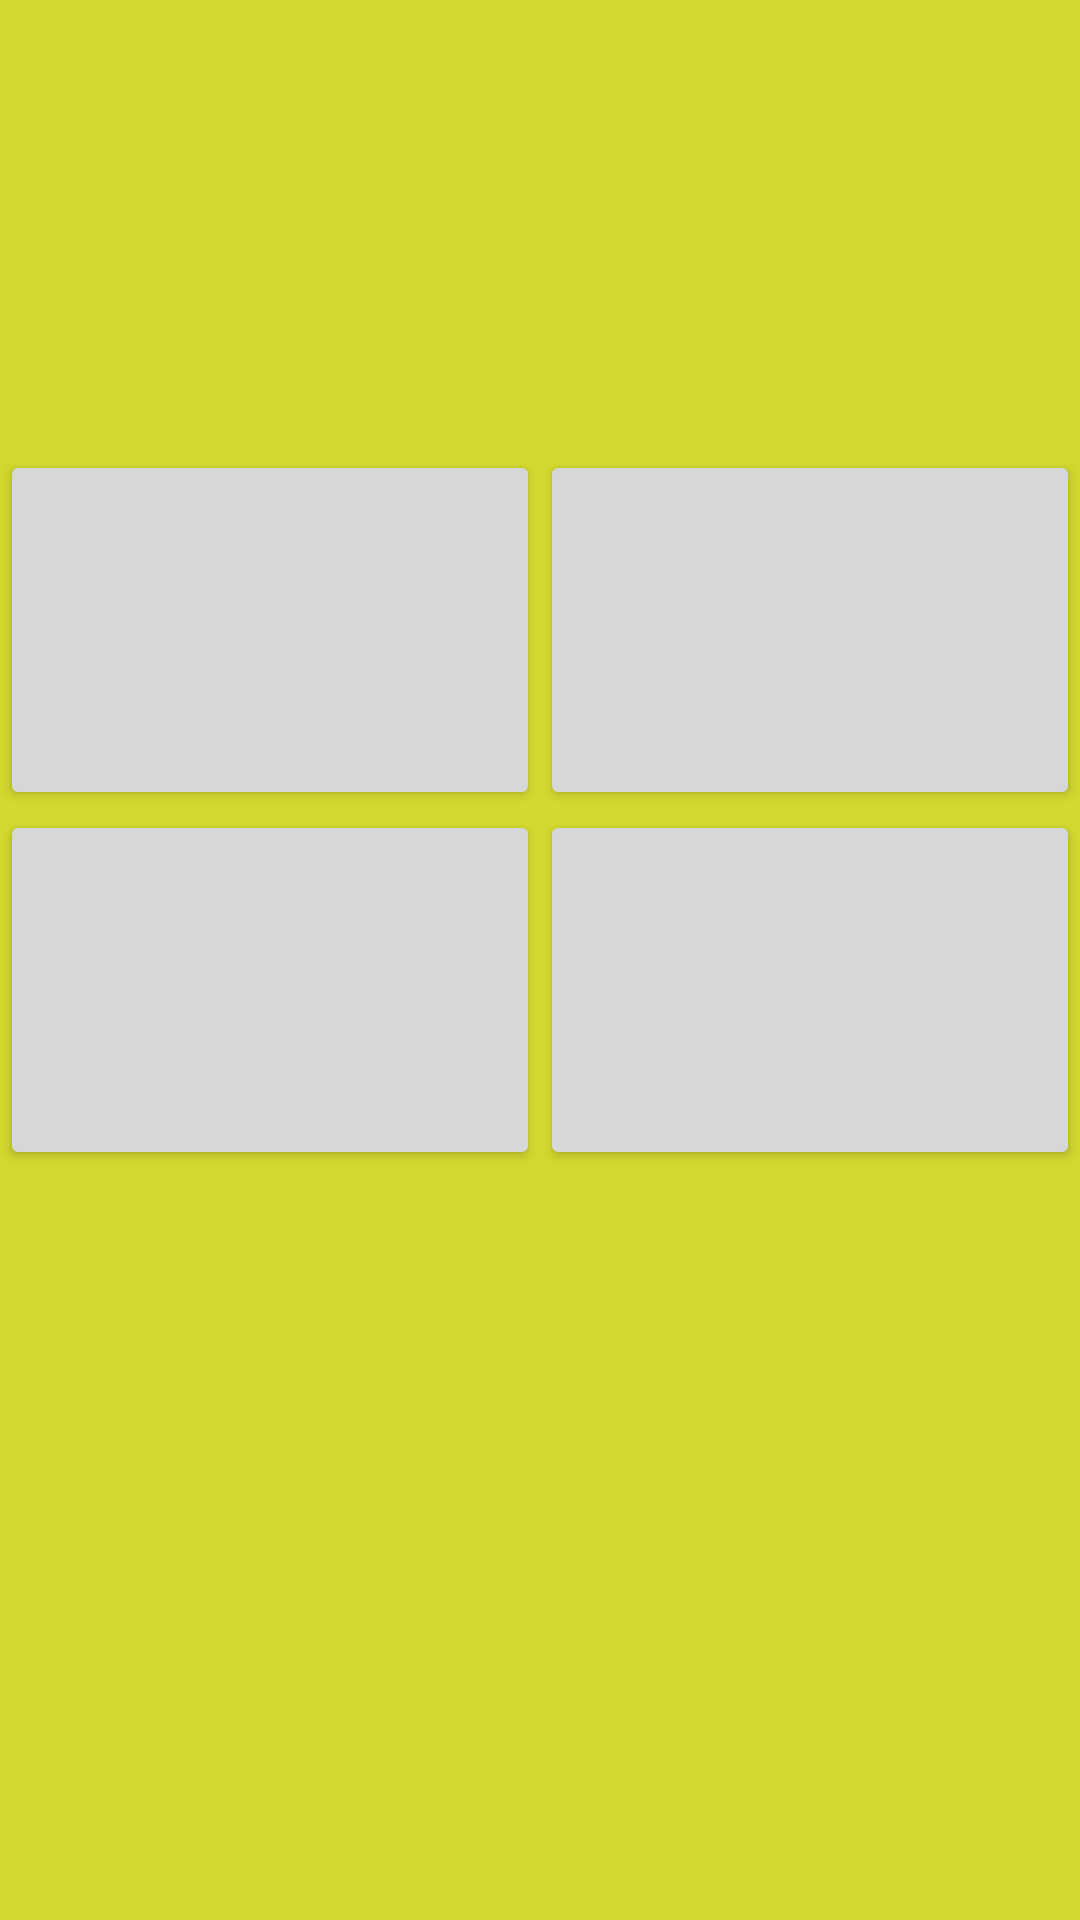

Write the Android layout XML for this screen, with the resource values it uses.
<!-- AndroidManifest.xml: application theme AppTheme -->
<!-- res/layout/activity_quiz_start.xml -->
<?xml version="1.0" encoding="utf-8"?>
<RelativeLayout xmlns:android="http://schemas.android.com/apk/res/android"
    xmlns:app="http://schemas.android.com/apk/res-auto"
    xmlns:tools="http://schemas.android.com/tools"
    android:layout_width="match_parent"
    android:layout_height="match_parent"
    tools:context=".quiz_start"
    android:orientation="vertical"
    android:background="@color/colorYellow">

    <LinearLayout
        android:layout_width="match_parent"
        android:layout_height="match_parent"
        android:orientation="vertical">

        <TextView
            android:id="@+id/TxtQuestions"
            android:layout_width="match_parent"
            android:layout_height="140dp"
            android:textAlignment="center"
            android:textColor="#393737"
            android:textSize="28sp" />

        <LinearLayout
            android:layout_width="match_parent"
            android:layout_height="120dp"
            android:layout_marginTop="10dp"
            android:orientation="horizontal">


            <Button
                android:id="@+id/btnOptA"
                android:layout_width="0dp"
                android:layout_height="match_parent"
                android:layout_weight="1"
                android:padding="10dp"
                android:foreground="?attr/selectableItemBackground"
                android:textAlignment="center"
                android:visibility="visible"
                android:textAllCaps="false"
                android:textSize="20sp"
                android:ellipsize="end"/>
            <Button
                android:id="@+id/btnOptB"
                android:layout_width="0dp"
                android:foreground="?attr/selectableItemBackground"
                android:layout_height="match_parent"
                android:layout_weight="1"
                android:padding="10dp"
                android:visibility="visible"
                android:textAlignment="center"
                android:textAllCaps="false"
                android:textSize="20sp"
                android:ellipsize="end"/>
        </LinearLayout>

        <LinearLayout
            android:layout_width="match_parent"
            android:layout_height="120dp"
            android:orientation="horizontal">

            <Button
                android:id="@+id/btnOptC"
                android:layout_width="0dp"
                android:layout_height="match_parent"
                android:layout_weight="1"
                android:foreground="?attr/selectableItemBackground"
                android:padding="10dp"
                android:visibility="visible"
                android:textAlignment="center"
                android:textAllCaps="false"
                android:textSize="20sp"
                android:ellipsize="end"/>
            <Button
                android:id="@+id/btnOptD"
                android:layout_width="0dp"
                android:layout_height="match_parent"
                android:layout_weight="1"
                android:padding="10dp"
                android:visibility="visible"
                android:textAlignment="center"
                android:foreground="?attr/selectableItemBackground"
                android:textAllCaps="false"
                android:textSize="20sp"
                android:ellipsize="end"/>
        </LinearLayout>
        <TextView
            android:layout_width="match_parent"
            android:layout_height="wrap_content"
            android:layout_gravity="bottom"
            android:id="@+id/txtCounter"
            android:textSize="15sp" />
    </LinearLayout>
</RelativeLayout>
<!-- resources referenced by this layout -->
<resources>
  <color name="colorYellow">#D3D930</color>
  <style name="AppTheme" parent="Theme.AppCompat.Light.NoActionBar">
          
          <item name="colorPrimary">@color/colorPrimary</item>
          <item name="colorPrimaryDark">@color/colorPrimaryDark</item>
          <item name="colorAccent">@color/colorAccent</item>
      </style>
  <color name="colorPrimary">#3F51B5</color>
  <color name="colorPrimaryDark">#303F9F</color>
  <color name="colorAccent">#FF4081</color>
</resources>
